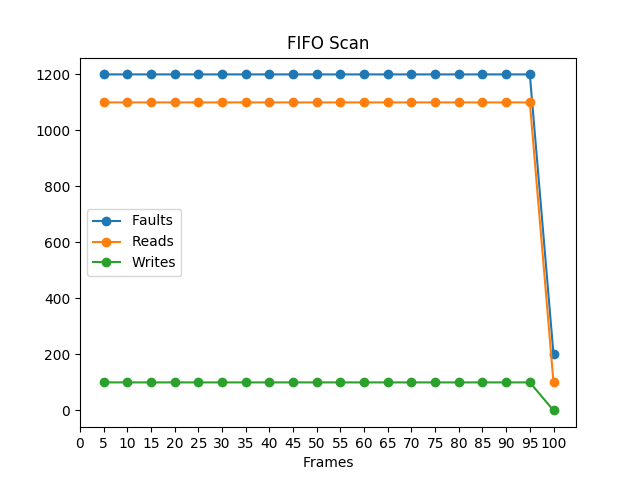

Values plotted in this chart, from the file beside it:
Frames, Pages, Faults, Reads, Writes
5, 100, 1200, 1100, 100
10, 100, 1200, 1100, 100
15, 100, 1200, 1100, 100
20, 100, 1200, 1100, 100
25, 100, 1200, 1100, 100
30, 100, 1200, 1100, 100
35, 100, 1200, 1100, 100
40, 100, 1200, 1100, 100
45, 100, 1200, 1100, 100
50, 100, 1200, 1100, 100
55, 100, 1200, 1100, 100
60, 100, 1200, 1100, 100
65, 100, 1200, 1100, 100
70, 100, 1200, 1100, 100
75, 100, 1200, 1100, 100
80, 100, 1200, 1100, 100
85, 100, 1200, 1100, 100
90, 100, 1200, 1100, 100
95, 100, 1200, 1100, 100
100, 100, 200, 100, 0
